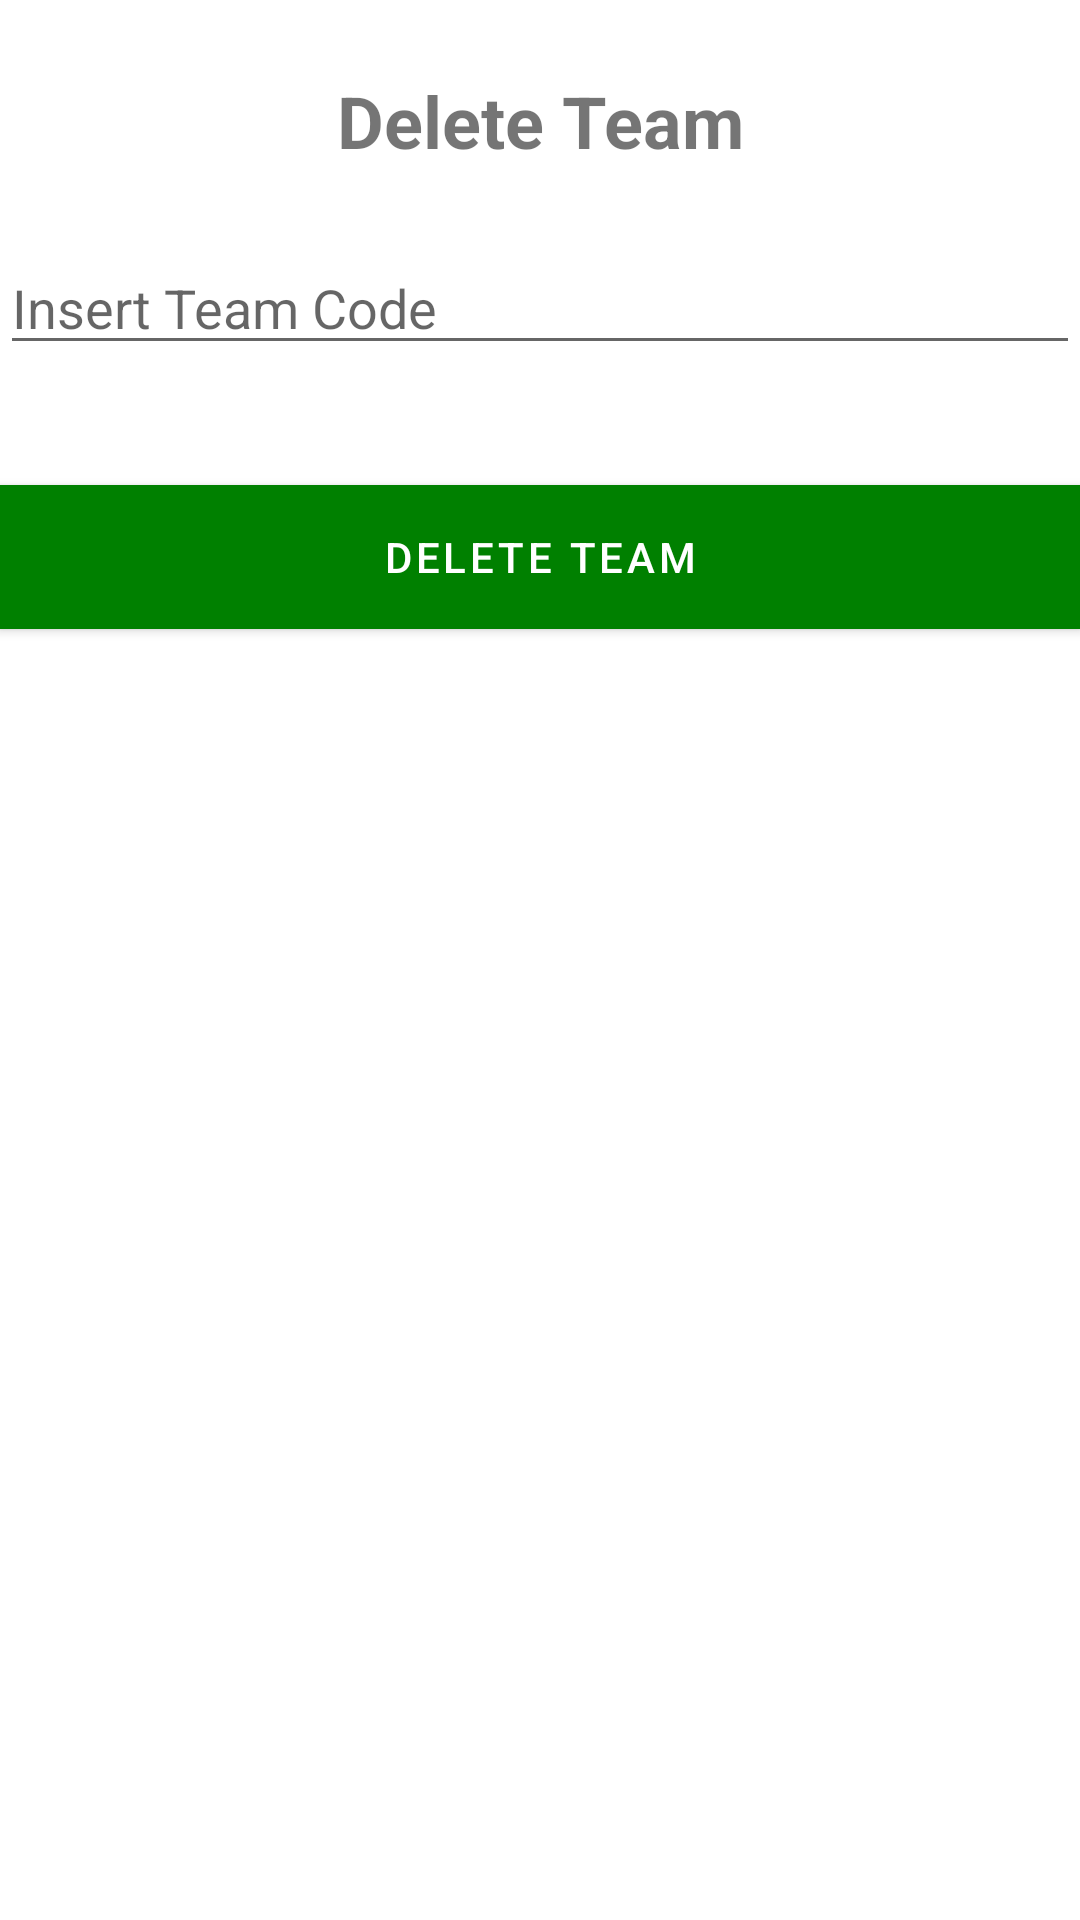

This screen was rendered from an Android layout file. Write that file and the resources it references.
<!-- AndroidManifest.xml: application theme Theme.SportHub5 -->
<!-- res/layout/fragment_delete_3_team.xml -->
<?xml version="1.0" encoding="utf-8"?>
<LinearLayout xmlns:android="http://schemas.android.com/apk/res/android"
    xmlns:tools="http://schemas.android.com/tools"
    android:layout_width="match_parent"
    android:layout_height="match_parent"
    android:orientation="vertical"
    tools:context=".Delete.Fragment_Delete_3_Team">

    <TextView
        android:id="@+id/text_delete_team"
        android:layout_width="match_parent"
        android:layout_height="wrap_content"
        android:layout_gravity="center_horizontal"
        android:layout_margin="24dp"
        android:text="@string/delete_team"
        android:textAlignment="center"
        android:textSize="24sp"
        android:textStyle="bold" />

    <EditText
        android:id="@+id/text_delete_team_code"
        android:layout_width="match_parent"
        android:layout_height="wrap_content"
        android:ems="10"
        android:hint="@string/insert_team_code"
        android:importantForAutofill="no"
        android:inputType="number" />

    <Button
        android:id="@+id/button_delete_team_submit"
        android:layout_width="match_parent"
        android:layout_height="wrap_content"
        android:layout_gravity="center_horizontal"
        android:layout_marginTop="40dp"
        android:background="@color/green"
        android:text="@string/delete_team"
        android:textColor="@color/white" />

</LinearLayout>
<!-- resources referenced by this layout -->
<resources>
  <color name="green">#008000</color>
  <color name="white">#FFFFFFFF</color>
  <string name="delete_team">Delete Team</string>
  <string name="insert_team_code">Insert Team Code</string>
  <style name="Theme.SportHub5" parent="Theme.MaterialComponents.DayNight.NoActionBar">
          
          <item name="colorPrimary">@color/green</item>
          <item name="colorPrimaryVariant">@color/purple_700</item>
          <item name="colorOnPrimary">@color/white</item>
          
          <item name="colorSecondary">@color/teal_200</item>
          <item name="colorSecondaryVariant">@color/teal_700</item>
          <item name="colorOnSecondary">@color/black</item>
          
          <item name="android:statusBarColor" tools:targetApi="l">?attr/colorPrimaryVariant</item>
          
      </style>
  <color name="purple_700">#FF3700B3</color>
  <color name="teal_200">#FF03DAC5</color>
  <color name="teal_700">#FF018786</color>
  <color name="black">#FF000000</color>
</resources>
